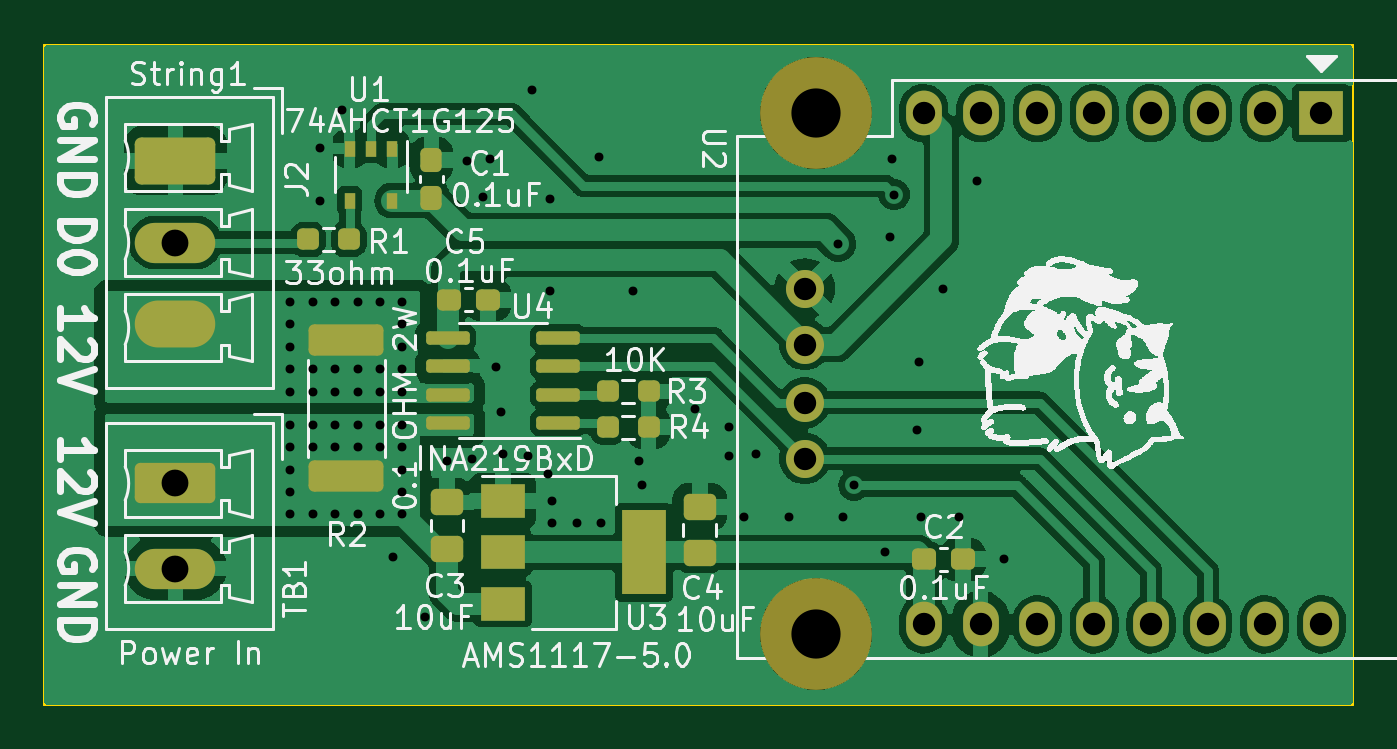
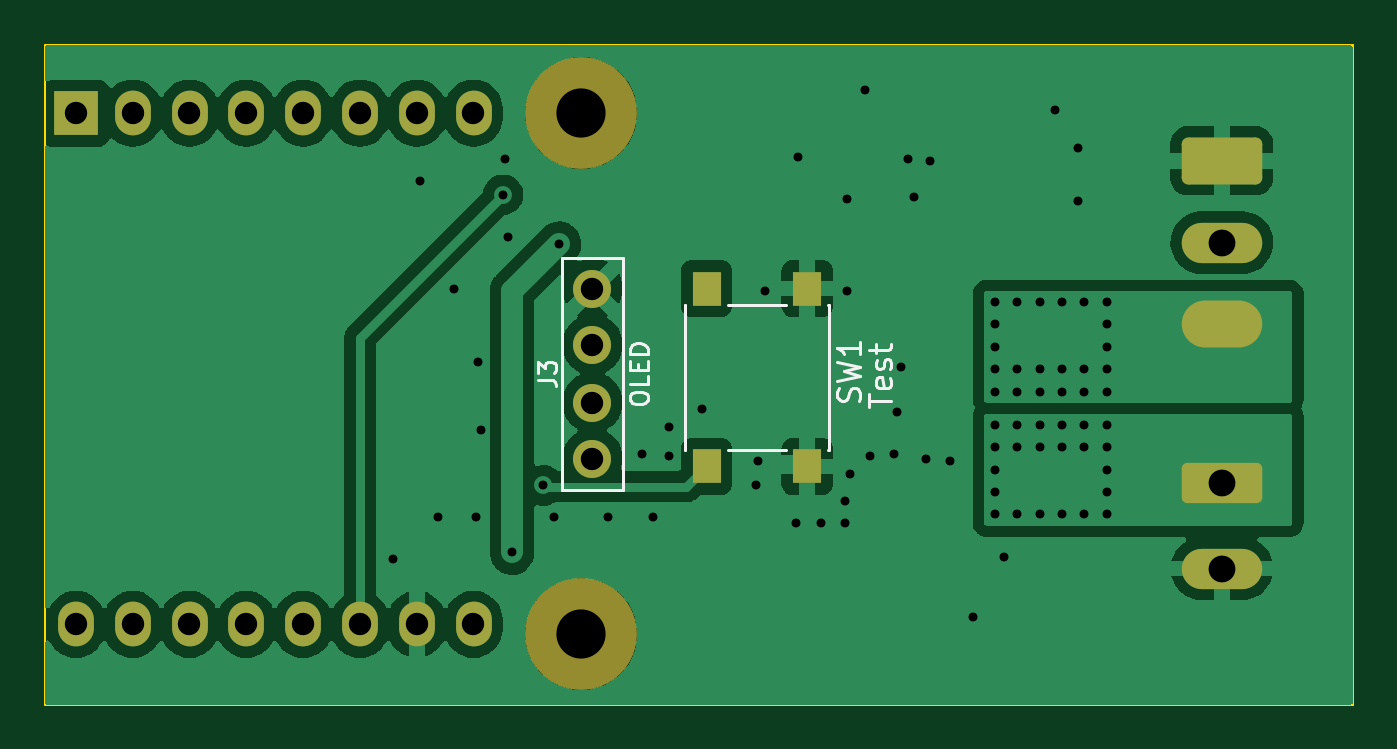
Circuit board: 11 layer files. Board 58.5 x 29.5 mm.
- bottom_copper: ESP8266_Count3-CuBottom.gbr (63205 bytes)
- top_copper: ESP8266_Count3-CuTop.gbr (98223 bytes)
- outline: ESP8266_Count3-EdgeCuts.gbr (611 bytes)
- bottom_mask: ESP8266_Count3-MaskBottom.gbr (2307 bytes)
- top_mask: ESP8266_Count3-MaskTop.gbr (4014 bytes)
- drill: ESP8266_Count3-NPTH.drl (365 bytes)
- drill: ESP8266_Count3-PTH.drl (2324 bytes)
- paste: ESP8266_Count3-PasteBottom.gbr (608 bytes)
- paste: ESP8266_Count3-PasteTop.gbr (2860 bytes)
- bottom_silk: ESP8266_Count3-SilkBottom.gbr (8694 bytes)
- top_silk: ESP8266_Count3-SilkTop.gbr (131637 bytes)

=== bottom_copper: ESP8266_Count3-CuBottom.gbr (63205 bytes, source omitted) ===
=== top_copper: ESP8266_Count3-CuTop.gbr (98223 bytes, source omitted) ===
=== outline: ESP8266_Count3-EdgeCuts.gbr ===
%TF.GenerationSoftware,KiCad,Pcbnew,7.0.7*%
%TF.CreationDate,2024-02-02T19:15:28-05:00*%
%TF.ProjectId,ESP8266_Count3,45535038-3236-4365-9f43-6f756e74332e,rev?*%
%TF.SameCoordinates,Original*%
%TF.FileFunction,Profile,NP*%
%FSLAX46Y46*%
G04 Gerber Fmt 4.6, Leading zero omitted, Abs format (unit mm)*
G04 Created by KiCad (PCBNEW 7.0.7) date 2024-02-02 19:15:28*
%MOMM*%
%LPD*%
G01*
G04 APERTURE LIST*
%TA.AperFunction,Profile*%
%ADD10C,0.100000*%
%TD*%
G04 APERTURE END LIST*
D10*
X99500000Y-72500000D02*
X158000000Y-72500000D01*
X158000000Y-102000000D01*
X99500000Y-102000000D01*
X99500000Y-72500000D01*
M02*

=== bottom_mask: ESP8266_Count3-MaskBottom.gbr (2307 bytes, source withheld) ===
=== top_mask: ESP8266_Count3-MaskTop.gbr ===
%TF.GenerationSoftware,KiCad,Pcbnew,7.0.7*%
%TF.CreationDate,2024-02-02T19:15:28-05:00*%
%TF.ProjectId,ESP8266_Count3,45535038-3236-4365-9f43-6f756e74332e,rev?*%
%TF.SameCoordinates,Original*%
%TF.FileFunction,Soldermask,Top*%
%TF.FilePolarity,Negative*%
%FSLAX46Y46*%
G04 Gerber Fmt 4.6, Leading zero omitted, Abs format (unit mm)*
G04 Created by KiCad (PCBNEW 7.0.7) date 2024-02-02 19:15:28*
%MOMM*%
%LPD*%
G01*
G04 APERTURE LIST*
G04 Aperture macros list*
%AMRoundRect*
0 Rectangle with rounded corners*
0 $1 Rounding radius*
0 $2 $3 $4 $5 $6 $7 $8 $9 X,Y pos of 4 corners*
0 Add a 4 corners polygon primitive as box body*
4,1,4,$2,$3,$4,$5,$6,$7,$8,$9,$2,$3,0*
0 Add four circle primitives for the rounded corners*
1,1,$1+$1,$2,$3*
1,1,$1+$1,$4,$5*
1,1,$1+$1,$6,$7*
1,1,$1+$1,$8,$9*
0 Add four rect primitives between the rounded corners*
20,1,$1+$1,$2,$3,$4,$5,0*
20,1,$1+$1,$4,$5,$6,$7,0*
20,1,$1+$1,$6,$7,$8,$9,0*
20,1,$1+$1,$8,$9,$2,$3,0*%
G04 Aperture macros list end*
%ADD10RoundRect,0.249999X1.425001X-0.450001X1.425001X0.450001X-1.425001X0.450001X-1.425001X-0.450001X0*%
%ADD11RoundRect,0.250000X-1.550000X0.650000X-1.550000X-0.650000X1.550000X-0.650000X1.550000X0.650000X0*%
%ADD12O,3.600000X1.800000*%
%ADD13RoundRect,0.237500X-0.250000X-0.237500X0.250000X-0.237500X0.250000X0.237500X-0.250000X0.237500X0*%
%ADD14RoundRect,0.237500X0.237500X-0.300000X0.237500X0.300000X-0.237500X0.300000X-0.237500X-0.300000X0*%
%ADD15R,0.510000X0.700000*%
%ADD16RoundRect,0.150000X0.825000X0.150000X-0.825000X0.150000X-0.825000X-0.150000X0.825000X-0.150000X0*%
%ADD17RoundRect,0.250000X0.475000X-0.337500X0.475000X0.337500X-0.475000X0.337500X-0.475000X-0.337500X0*%
%ADD18R,2.000000X1.500000*%
%ADD19R,2.000000X3.800000*%
%ADD20R,2.000000X2.000000*%
%ADD21O,1.600000X2.000000*%
%ADD22RoundRect,0.237500X-0.300000X-0.237500X0.300000X-0.237500X0.300000X0.237500X-0.300000X0.237500X0*%
%ADD23RoundRect,0.291667X-1.508333X0.758333X-1.508333X-0.758333X1.508333X-0.758333X1.508333X0.758333X0*%
%ADD24O,3.600000X2.100000*%
%ADD25C,5.000000*%
%ADD26C,1.700000*%
G04 APERTURE END LIST*
D10*
%TO.C,R2*%
X113000000Y-91800000D03*
X113000000Y-85700000D03*
%TD*%
D11*
%TO.C,TB1*%
X105357500Y-92112500D03*
D12*
X105357500Y-95922500D03*
%TD*%
D13*
%TO.C,R3*%
X124687500Y-88000000D03*
X126512500Y-88000000D03*
%TD*%
D14*
%TO.C,C1*%
X116800000Y-79362500D03*
X116800000Y-77637500D03*
%TD*%
D15*
%TO.C,U1*%
X115050000Y-77140000D03*
X114100000Y-77140000D03*
X113150000Y-77140000D03*
X113150000Y-79460000D03*
X115050000Y-79460000D03*
%TD*%
D16*
%TO.C,U4*%
X122475000Y-89405000D03*
X122475000Y-88135000D03*
X122475000Y-86865000D03*
X122475000Y-85595000D03*
X117525000Y-85595000D03*
X117525000Y-86865000D03*
X117525000Y-88135000D03*
X117525000Y-89405000D03*
%TD*%
D17*
%TO.C,C4*%
X128800000Y-95237500D03*
X128800000Y-93162500D03*
%TD*%
D13*
%TO.C,R1*%
X111287500Y-81200000D03*
X113112500Y-81200000D03*
%TD*%
D18*
%TO.C,U3*%
X120000000Y-92900000D03*
X120000000Y-95200000D03*
D19*
X126300000Y-95200000D03*
D18*
X120000000Y-97500000D03*
%TD*%
D20*
%TO.C,U2*%
X156600000Y-75555000D03*
D21*
X154060000Y-75555000D03*
X151520000Y-75555000D03*
X148980000Y-75555000D03*
X146440000Y-75555000D03*
X143900000Y-75555000D03*
X141360000Y-75555000D03*
X138820000Y-75555000D03*
X138820000Y-98415000D03*
X141360000Y-98415000D03*
X143900000Y-98415000D03*
X146440000Y-98415000D03*
X148980000Y-98415000D03*
X151520000Y-98415000D03*
X154060000Y-98415000D03*
X156600000Y-98415000D03*
%TD*%
D22*
%TO.C,C5*%
X117600000Y-83900000D03*
X119325000Y-83900000D03*
%TD*%
%TO.C,C2*%
X138837500Y-95500000D03*
X140562500Y-95500000D03*
%TD*%
D17*
%TO.C,C3*%
X117500000Y-95037500D03*
X117500000Y-92962500D03*
%TD*%
D13*
%TO.C,R4*%
X124687500Y-89600000D03*
X126512500Y-89600000D03*
%TD*%
D23*
%TO.C,J2*%
X105357500Y-77680000D03*
D12*
X105357500Y-81340000D03*
D24*
X105357500Y-85000000D03*
%TD*%
D25*
%TO.C,J3*%
X134000000Y-75550000D03*
X134000000Y-98850000D03*
D26*
X133500000Y-91000000D03*
X133500000Y-88500000D03*
X133500000Y-85900000D03*
X133500000Y-83400000D03*
%TD*%
M02*

=== drill: ESP8266_Count3-NPTH.drl ===
M48
; DRILL file {KiCad 7.0.7} date Fri Feb  2 19:15:28 2024
; FORMAT={-:-/ absolute / inch / decimal}
; #@! TF.CreationDate,2024-02-02T19:15:28-05:00
; #@! TF.GenerationSoftware,Kicad,Pcbnew,7.0.7
; #@! TF.FileFunction,NonPlated,1,2,NPTH
FMAT,2
INCH
; #@! TA.AperFunction,NonPlated,NPTH,ComponentDrill
T1C0.0866
%
G90
G05
T1
X5.2756Y-2.9744
X5.2756Y-3.8917
T0
M30

=== drill: ESP8266_Count3-PTH.drl ===
M48
; DRILL file {KiCad 7.0.7} date Fri Feb  2 19:15:28 2024
; FORMAT={-:-/ absolute / inch / decimal}
; #@! TF.CreationDate,2024-02-02T19:15:28-05:00
; #@! TF.GenerationSoftware,Kicad,Pcbnew,7.0.7
; #@! TF.FileFunction,Plated,1,2,PTH
FMAT,2
INCH
; #@! TA.AperFunction,Plated,PTH,ViaDrill
T1C0.0157
; #@! TA.AperFunction,Plated,PTH,ComponentDrill
T2C0.0394
; #@! TA.AperFunction,Plated,PTH,ComponentDrill
T3C0.0472
%
G90
G05
T1
X4.3504Y-3.3071
X4.3504Y-3.3465
X4.3504Y-3.3858
X4.3504Y-3.4252
X4.3504Y-3.4646
X4.3504Y-3.5236
X4.3504Y-3.563
X4.3504Y-3.6024
X4.3504Y-3.6417
X4.3504Y-3.6811
X4.3898Y-3.3071
X4.3898Y-3.4252
X4.3898Y-3.4646
X4.3898Y-3.5236
X4.3898Y-3.563
X4.3898Y-3.6811
X4.4016Y-3.0354
X4.4016Y-3.1299
X4.4291Y-3.3071
X4.4291Y-3.4252
X4.4291Y-3.4646
X4.4291Y-3.5236
X4.4291Y-3.563
X4.4291Y-3.6811
X4.4409Y-2.9685
X4.4685Y-3.3071
X4.4685Y-3.4252
X4.4685Y-3.4646
X4.4685Y-3.5236
X4.4685Y-3.563
X4.4685Y-3.6811
X4.5079Y-3.3071
X4.5079Y-3.4252
X4.5079Y-3.4646
X4.5079Y-3.5236
X4.5079Y-3.563
X4.5079Y-3.6811
X4.5315Y-3.7559
X4.5472Y-3.3071
X4.5472Y-3.3465
X4.5472Y-3.3858
X4.5472Y-3.4252
X4.5472Y-3.4646
X4.5472Y-3.5236
X4.5472Y-3.563
X4.5472Y-3.6024
X4.5472Y-3.6417
X4.5472Y-3.6811
X4.5866Y-3.8622
X4.626Y-3.5866
X4.6614Y-3.0591
X4.6693Y-3.5827
X4.689Y-3.122
X4.7008Y-3.0551
X4.7126Y-3.4213
X4.7205Y-3.5
X4.7244Y-3.5748
X4.7677Y-3.5787
X4.7756Y-2.9331
X4.8031Y-3.6102
X4.8071Y-3.126
X4.8071Y-3.2874
X4.811Y-3.6575
X4.811Y-3.6969
X4.8543Y-3.6969
X4.8937Y-3.0512
X4.8976Y-3.6969
X4.9528Y-3.2874
X4.9646Y-3.5866
X4.9685Y-3.6299
X5.063Y-3.4961
X5.122Y-3.5276
X5.122Y-3.5787
X5.1496Y-3.685
X5.1693Y-3.5748
X5.2283Y-3.685
X5.315Y-3.2047
X5.3228Y-3.685
X5.3425Y-3.6299
X5.3976Y-3.748
X5.4055Y-3.1929
X5.4094Y-3.0551
X5.4134Y-3.1181
X5.4528Y-3.5315
X5.4567Y-3.4134
X5.4606Y-3.685
X5.5Y-3.2835
X5.5276Y-3.685
X5.5591Y-3.0945
X5.6063Y-3.7598
T2
X5.2559Y-3.2835
X5.2559Y-3.3819
X5.2559Y-3.4843
X5.2559Y-3.5827
X5.4654Y-2.9746
X5.4654Y-3.8746
X5.5654Y-2.9746
X5.5654Y-3.8746
X5.6654Y-2.9746
X5.6654Y-3.8746
X5.7654Y-2.9746
X5.7654Y-3.8746
X5.8654Y-2.9746
X5.8654Y-3.8746
X5.9654Y-2.9746
X5.9654Y-3.8746
X6.0654Y-2.9746
X6.0654Y-3.8746
X6.1654Y-2.9746
X6.1654Y-3.8746
T3
X4.1479Y-3.2024
X4.1479Y-3.6265
X4.1479Y-3.7765
T3
G00X4.1479Y-3.0533
M15
G01X4.1479Y-3.0632
M16
G05
G00X4.1479Y-3.3415
M15
G01X4.1479Y-3.3514
M16
G05
T0
M30

=== paste: ESP8266_Count3-PasteBottom.gbr ===
%TF.GenerationSoftware,KiCad,Pcbnew,7.0.7*%
%TF.CreationDate,2024-02-02T19:15:28-05:00*%
%TF.ProjectId,ESP8266_Count3,45535038-3236-4365-9f43-6f756e74332e,rev?*%
%TF.SameCoordinates,Original*%
%TF.FileFunction,Paste,Bot*%
%TF.FilePolarity,Positive*%
%FSLAX46Y46*%
G04 Gerber Fmt 4.6, Leading zero omitted, Abs format (unit mm)*
G04 Created by KiCad (PCBNEW 7.0.7) date 2024-02-02 19:15:28*
%MOMM*%
%LPD*%
G01*
G04 APERTURE LIST*
%ADD10R,1.300000X1.550000*%
G04 APERTURE END LIST*
D10*
%TO.C,SW1*%
X128400000Y-91350000D03*
X128400000Y-83400000D03*
X123900000Y-91350000D03*
X123900000Y-83400000D03*
%TD*%
M02*

=== paste: ESP8266_Count3-PasteTop.gbr (2860 bytes, source withheld) ===
=== bottom_silk: ESP8266_Count3-SilkBottom.gbr (8694 bytes, source omitted) ===
=== top_silk: ESP8266_Count3-SilkTop.gbr (131637 bytes, source omitted) ===
